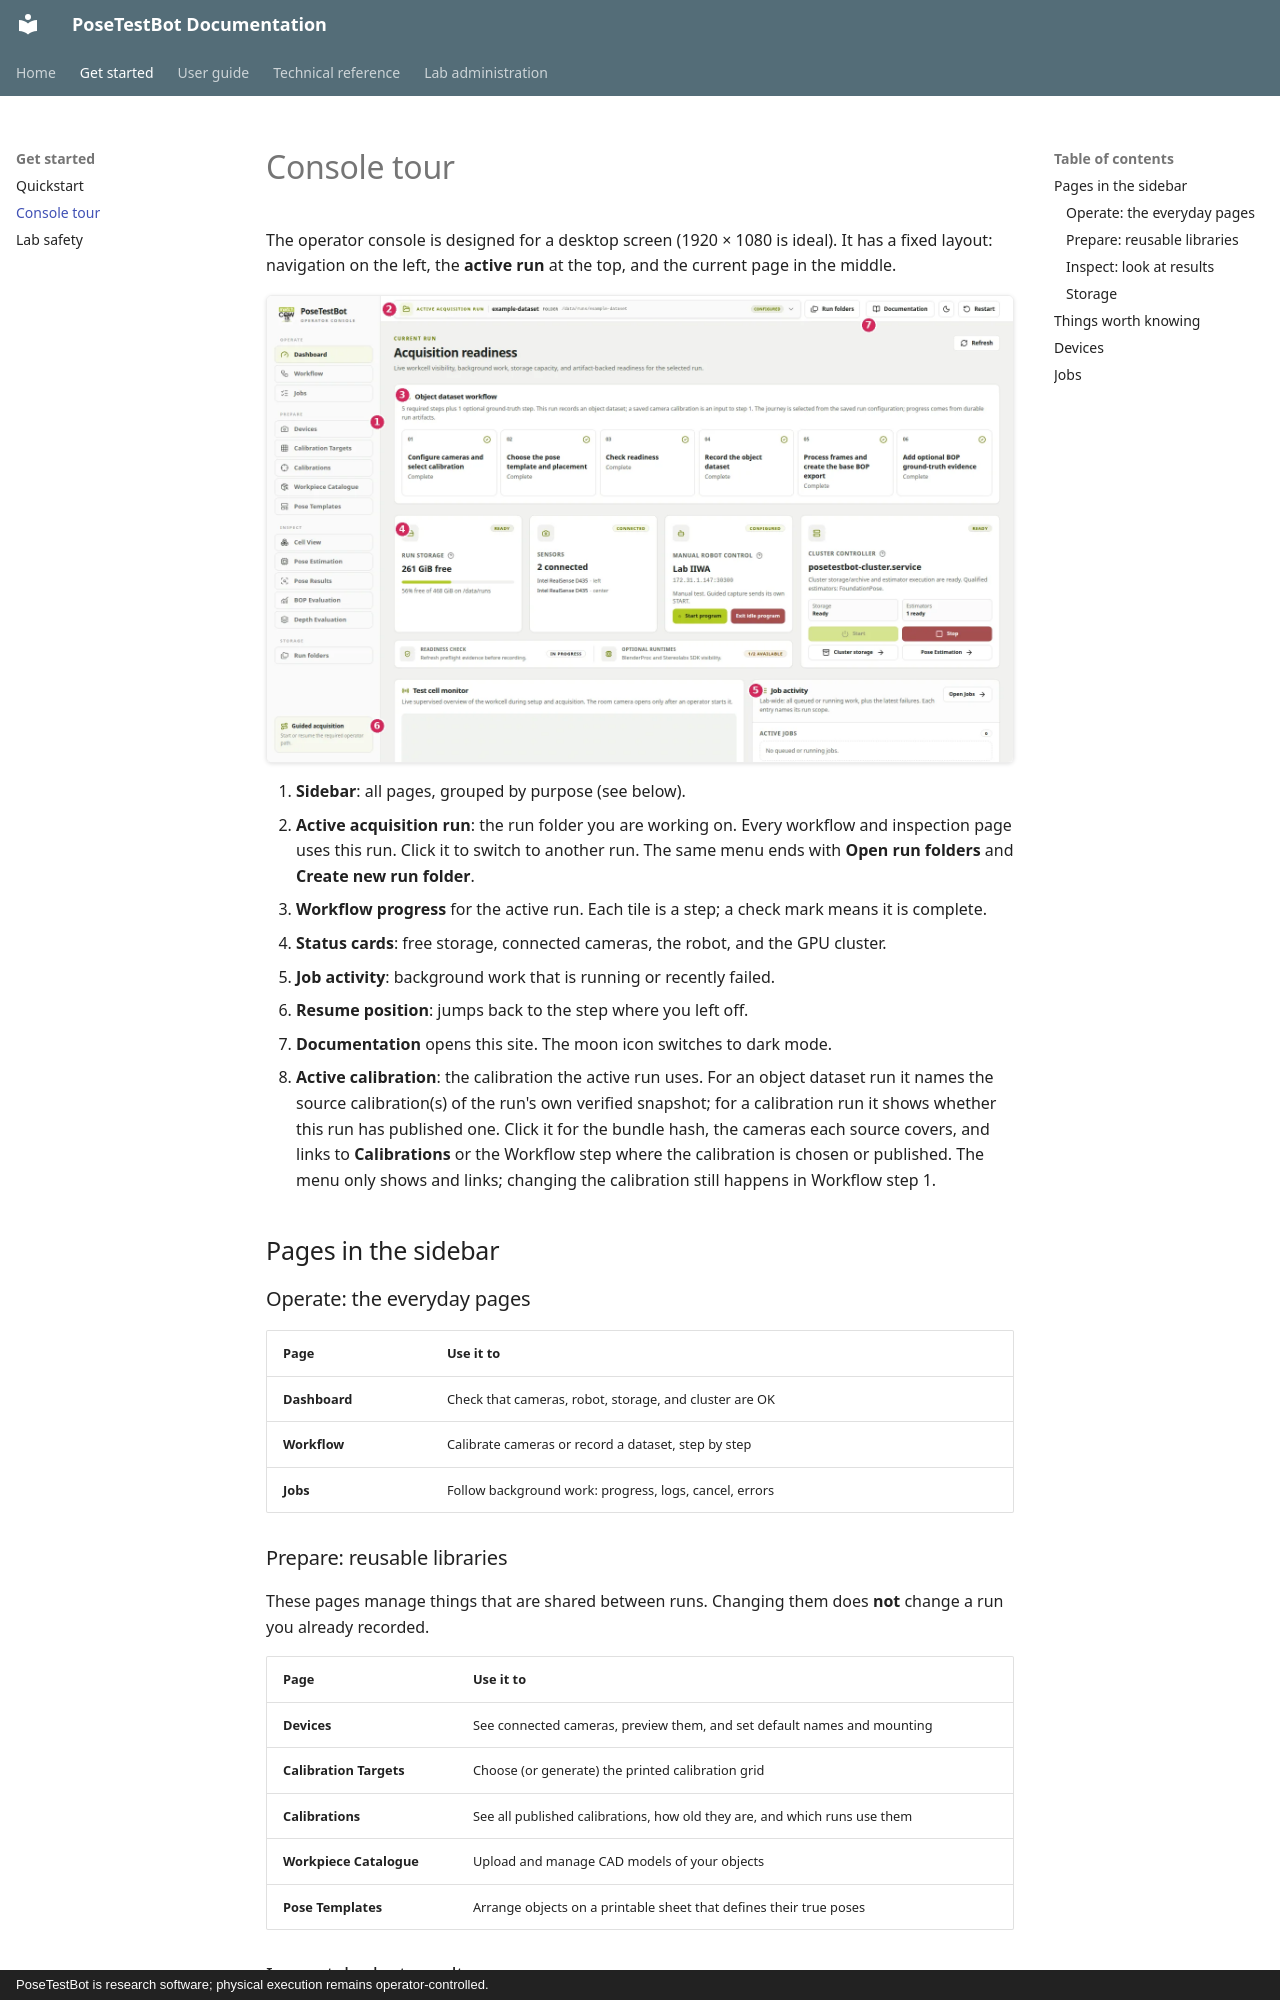

repository: match-cow/posetestbot · page: guide/console-tour/index.html · generator: mkdocs · copyright: PoseTestBot is research software; physical execution remains operator-controlled.

# Console tour

The operator console is designed for a desktop screen (1920 × 1080 is ideal).
It has a fixed layout: navigation on the left, the **active run** at the top,
and the current page in the middle.

[![Annotated dashboard](../images/console/console-tour.webp){ loading=lazy }](../images/console/console-tour.webp)

1. **Sidebar**: all pages, grouped by purpose (see below).
2. **Active acquisition run**: the run folder you are working on. Every
   workflow and inspection page uses this run. Click it to switch to another
   run. The same menu ends with **Open run folders** and **Create new run
   folder**.
3. **Workflow progress** for the active run. Each tile is a step; a check mark
   means it is complete.
4. **Status cards**: free storage, connected cameras, the robot, and the GPU
   cluster.
5. **Job activity**: background work that is running or recently failed.
6. **Resume position**: jumps back to the step where you left off.
7. **Documentation** opens this site. The moon icon switches to dark mode.
8. **Active calibration**: the calibration the active run uses. For an object
   dataset run it names the source calibration(s) of the run's own verified
   snapshot; for a calibration run it shows whether this run has published
   one. Click it for the bundle hash, the cameras each source covers, and
   links to **Calibrations** or the Workflow step where the calibration is
   chosen or published. The menu only shows and links; changing the
   calibration still happens in Workflow step 1.

## Pages in the sidebar

### Operate: the everyday pages

| Page | Use it to |
| --- | --- |
| **Dashboard** | Check that cameras, robot, storage, and cluster are OK |
| **Workflow** | Calibrate cameras or record a dataset, step by step |
| **Jobs** | Follow background work: progress, logs, cancel, errors |
